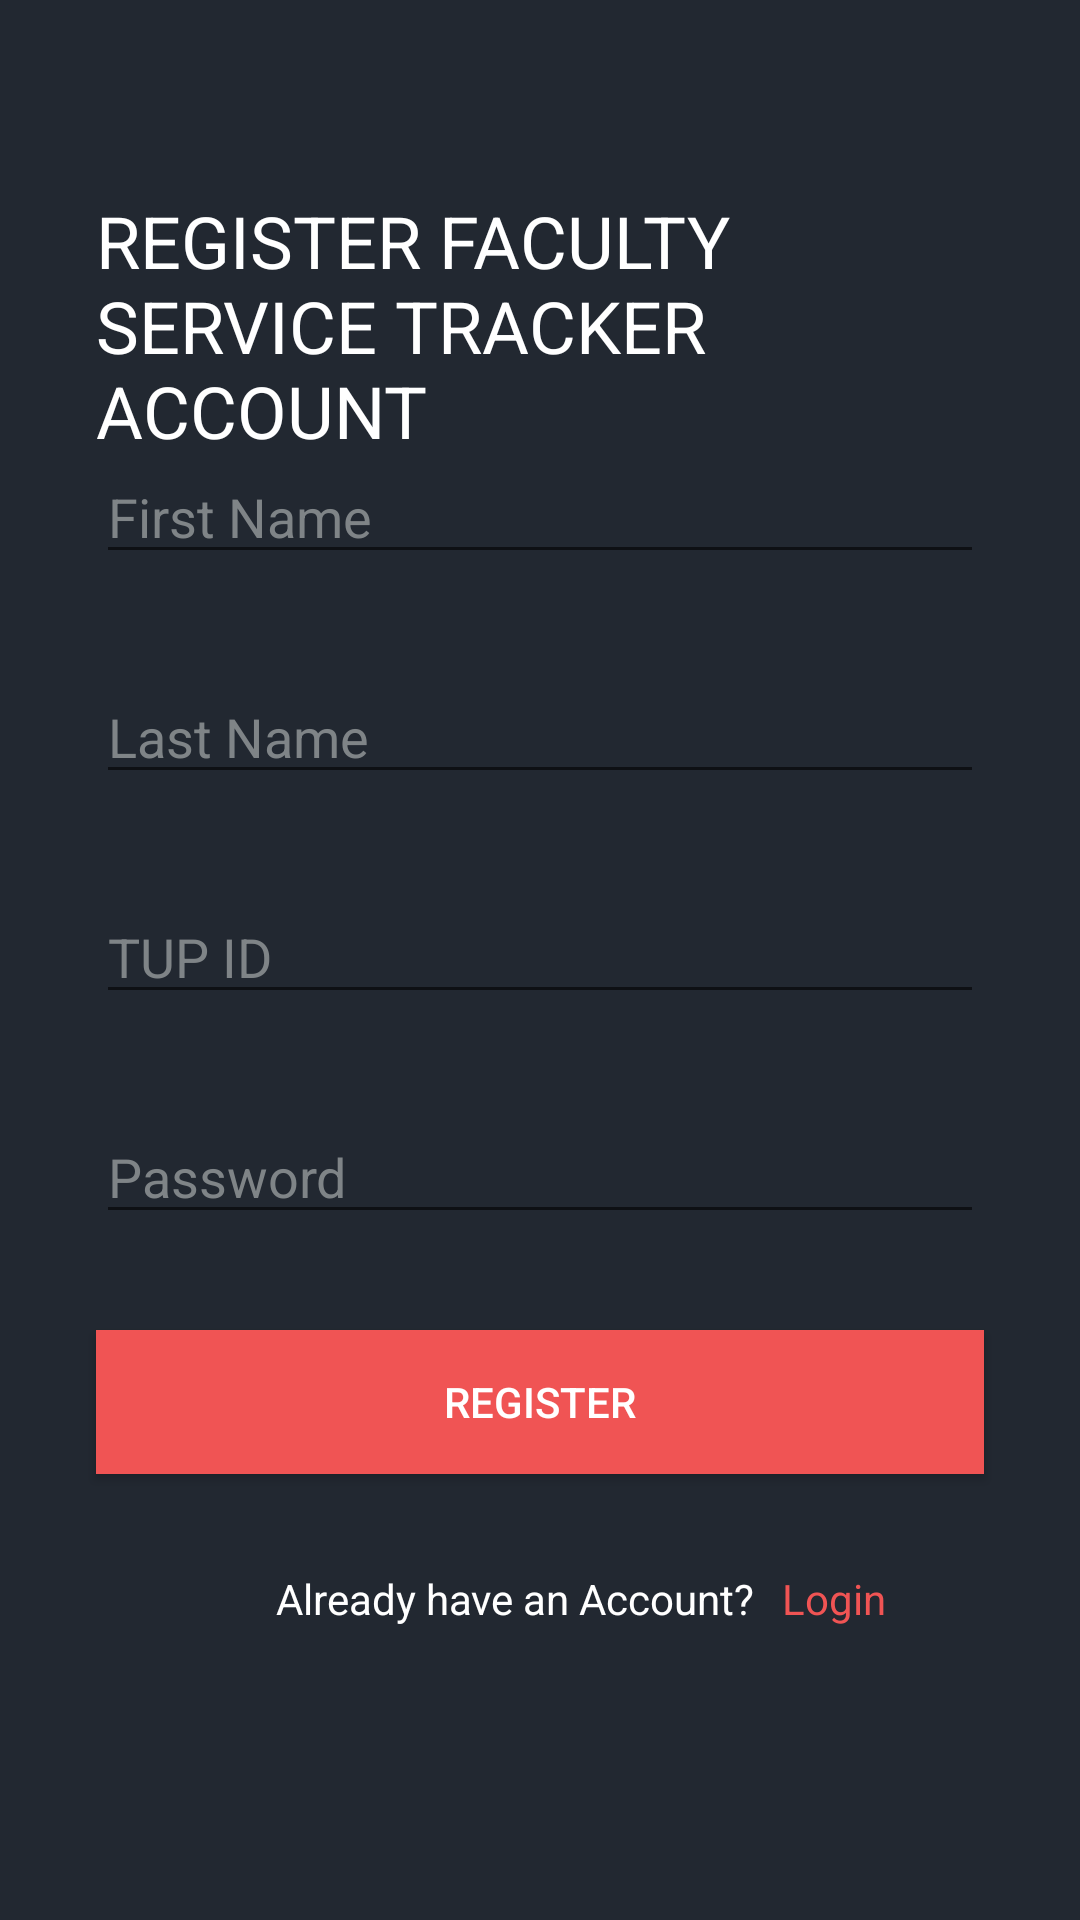

The Android layout XML behind this screen, and the referenced resources:
<!-- AndroidManifest.xml: application theme Theme.JaviProject -->
<!-- res/layout/activity_register.xml -->
<?xml version="1.0" encoding="utf-8"?>
<androidx.constraintlayout.widget.ConstraintLayout xmlns:android="http://schemas.android.com/apk/res/android"
    xmlns:app="http://schemas.android.com/apk/res-auto"
    xmlns:tools="http://schemas.android.com/tools"
    android:layout_width="match_parent"
    android:layout_height="match_parent"
    tools:context=".Register"
    android:background="#222831">

    <EditText
        android:id="@+id/et_firstName"
        android:layout_width="match_parent"
        android:layout_height="wrap_content"
        android:layout_marginStart="32dp"
        android:layout_marginTop="150dp"
        android:layout_marginEnd="32dp"
        android:ems="10"
        android:hint="@string/first_name"
        android:inputType="textPersonName"
        android:textColorHint="#7F8487"
        android:textColor="@color/white"
        app:layout_constraintEnd_toEndOf="parent"
        app:layout_constraintStart_toStartOf="parent"
        app:layout_constraintTop_toTopOf="parent" />

    <EditText
        android:id="@+id/et_lastName"
        android:layout_width="match_parent"
        android:layout_height="wrap_content"
        android:layout_marginStart="32dp"
        android:layout_marginTop="32dp"
        android:layout_marginEnd="32dp"
        android:ems="10"
        android:textColor="@color/white"
        android:inputType="textPersonName"
        android:textColorHint="#7F8487"
        android:hint="@string/last_name"
        app:layout_constraintEnd_toEndOf="parent"
        app:layout_constraintStart_toStartOf="parent"
        app:layout_constraintTop_toBottomOf="@+id/et_firstName" />

    <EditText
        android:id="@+id/et_tupId"
        android:layout_width="match_parent"
        android:layout_height="wrap_content"
        android:layout_marginStart="32dp"
        android:layout_marginTop="32dp"
        android:layout_marginEnd="32dp"
        android:ems="10"
        android:textColor="@color/white"
        android:textColorHint="#7F8487"
        android:inputType="textPersonName"
        android:hint="@string/tup_id"
        app:layout_constraintEnd_toEndOf="parent"
        app:layout_constraintStart_toStartOf="parent"
        app:layout_constraintTop_toBottomOf="@+id/et_lastName" />

    <EditText
        android:id="@+id/et_password"
        android:layout_width="match_parent"
        android:layout_height="wrap_content"
        android:layout_marginStart="32dp"
        android:layout_marginTop="32dp"
        android:layout_marginEnd="32dp"
        android:ems="10"
        android:inputType="textPassword"
        android:hint="@string/password"
        android:textColor="@color/white"
        android:textColorHint="#7F8487"
        app:layout_constraintEnd_toEndOf="parent"
        app:layout_constraintStart_toStartOf="parent"
        app:layout_constraintTop_toBottomOf="@+id/et_tupId" />

    <Button
        android:id="@+id/btn_register"
        android:layout_width="match_parent"
        android:layout_height="wrap_content"
        android:layout_marginStart="32dp"
        android:layout_marginTop="32dp"
        android:layout_marginEnd="32dp"
        android:background="#F05454"
        android:textColor="@color/white"
        android:text="@string/register"
        app:layout_constraintEnd_toEndOf="parent"
        app:layout_constraintStart_toStartOf="parent"
        app:layout_constraintTop_toBottomOf="@+id/et_password" />

    <TextView
        android:id="@+id/textView"
        android:layout_width="match_parent"
        android:layout_height="wrap_content"
        android:layout_marginStart="32dp"
        android:layout_marginTop="64dp"
        android:layout_marginEnd="32dp"
        android:text="REGISTER FACULTY SERVICE TRACKER ACCOUNT"
        android:textColor="@color/white"
        android:textSize="24dp"
        app:layout_constraintEnd_toEndOf="parent"
        app:layout_constraintStart_toStartOf="parent"
        app:layout_constraintTop_toTopOf="parent" />

    <TextView
        android:id="@+id/tv_alreadyHaveAnAccount"
        android:layout_width="wrap_content"
        android:layout_height="wrap_content"
        android:layout_marginStart="92dp"
        android:layout_marginTop="32dp"
        android:text="@string/already_have_an_account"
        android:textColor="@color/white"
        app:layout_constraintStart_toStartOf="parent"
        app:layout_constraintTop_toBottomOf="@+id/btn_register" />

    <TextView
        android:id="@+id/tv_login"
        android:textColor="#F05454"
        android:layout_width="wrap_content"
        android:layout_height="wrap_content"
        android:layout_marginStart="9dp"
        android:layout_marginTop="32dp"
        android:text="@string/login"
        app:layout_constraintStart_toEndOf="@+id/tv_alreadyHaveAnAccount"
        app:layout_constraintTop_toBottomOf="@+id/btn_register" />
</androidx.constraintlayout.widget.ConstraintLayout>
<!-- resources referenced by this layout -->
<resources>
  <string name="already_have_an_account">Already have an Account?</string>
  <string name="first_name">First Name</string>
  <string name="last_name">Last Name</string>
  <string name="login">Login</string>
  <string name="password">Password</string>
  <string name="register">Register</string>
  <string name="tup_id">TUP ID</string>
  <style name="Theme.JaviProject" parent="Theme.AppCompat.Light.NoActionBar">
          
          <item name="colorPrimary">@color/purple_500</item>
          <item name="colorPrimaryVariant">@color/purple_700</item>
          <item name="colorOnPrimary">@color/white</item>
          
          <item name="colorSecondary">@color/teal_200</item>
          <item name="colorSecondaryVariant">@color/teal_700</item>
          <item name="colorOnSecondary">@color/black</item>
          
          <item name="android:statusBarColor" tools:targetApi="l">?attr/colorPrimaryVariant</item>
          
      </style>
  <!-- not gathered from this repository: default colours our renderer supplied (Android Studio template values) -->
  <color name="purple_500">#FF6200EE</color>
  <color name="purple_700">#FF3700B3</color>
  <color name="teal_200">#FF03DAC5</color>
  <color name="teal_700">#FF018786</color>
  <color name="black">#FF000000</color>
  <color name="white">#FFFFFFFF</color>
</resources>
